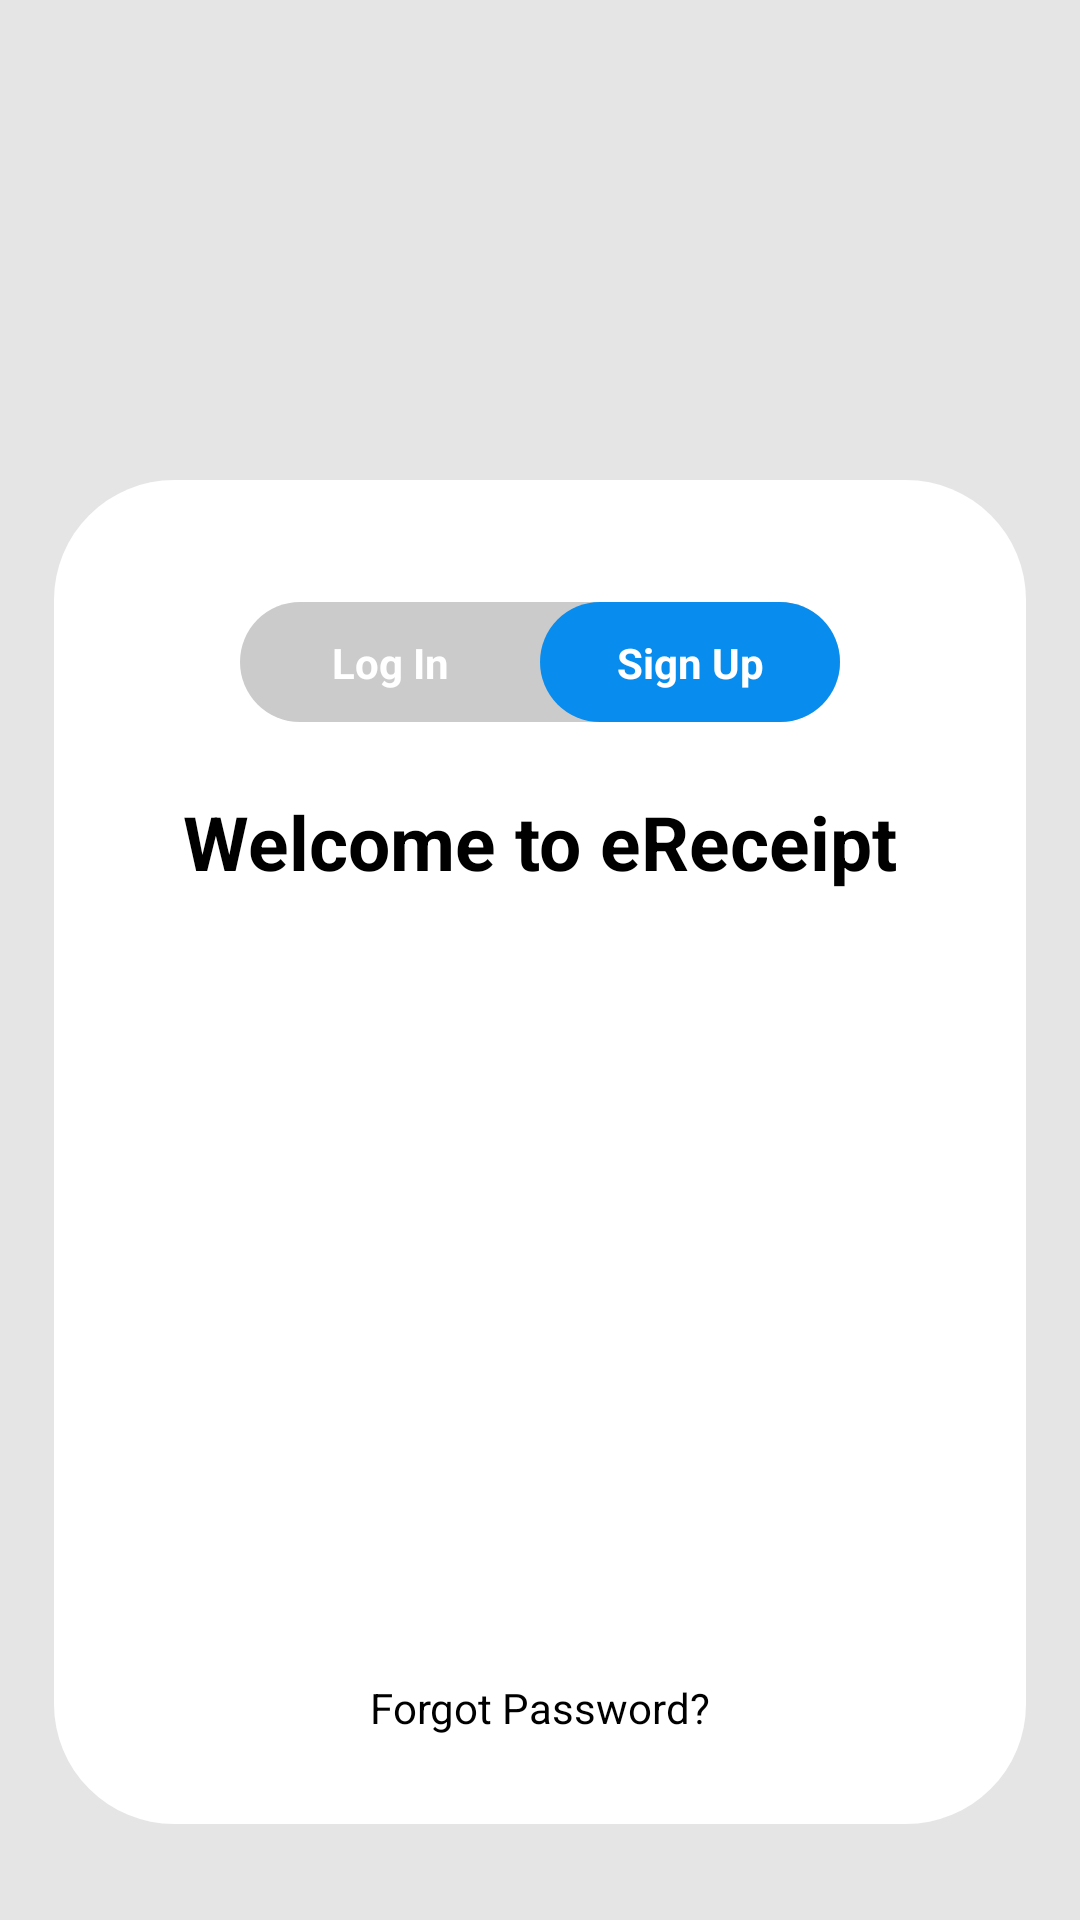

Android layout source for this screen:
<!-- AndroidManifest.xml: application theme Theme.EReceipt -->
<!-- res/layout/fragment_signup.xml -->
<?xml version="1.0" encoding="utf-8"?>
<androidx.constraintlayout.widget.ConstraintLayout xmlns:android="http://schemas.android.com/apk/res/android"
    android:layout_width="match_parent"
    android:layout_height="match_parent"
    xmlns:app="http://schemas.android.com/apk/res-auto"
    android:background="@color/light_gray">

    <androidx.constraintlayout.widget.Guideline
        android:id="@+id/bottom_guideline"
        android:layout_width="wrap_content"
        android:layout_height="wrap_content"
        android:orientation="horizontal"
        app:layout_constraintGuide_percent="0.95"
        />

    <ImageView
        android:id="@+id/menu"
        android:layout_width="0dp"
        android:layout_height="0dp"
        android:background="@drawable/bottom_menu"
        app:layout_constraintWidth_percent="0.90"
        app:layout_constraintHeight_percent="0.7"
        app:layout_constraintLeft_toLeftOf="parent"
        app:layout_constraintRight_toRightOf="parent"
        app:layout_constraintBottom_toTopOf="@id/bottom_guideline"/>

    <TextView
        android:layout_width="wrap_content"
        android:layout_height="wrap_content"
        android:text="@string/forgot_password"
        android:textColor="@color/black"
        app:layout_constraintRight_toRightOf="parent"
        app:layout_constraintLeft_toLeftOf="parent"
        app:layout_constraintBottom_toTopOf="@+id/bottom_guideline"
        app:layout_constraintTop_toTopOf="parent"
        app:layout_constraintVertical_bias="0.95"
        />
    <TextView
        android:id="@+id/welcome_text"
        android:layout_width="wrap_content"
        android:layout_height="wrap_content"
        android:text="@string/welcome"
        android:textStyle="bold"
        android:textSize="25sp"
        android:textColor="@color/black"
        app:layout_constraintRight_toRightOf="parent"
        app:layout_constraintLeft_toLeftOf="parent"
        app:layout_constraintBottom_toTopOf="@+id/bottom_guideline"
        app:layout_constraintTop_toTopOf="@id/menu"
        app:layout_constraintVertical_bias="0.25"
        />

    <ImageView
        android:id="@+id/to_log_in"
        android:layout_width="200dp"
        android:layout_height="40dp"
        android:background="@drawable/button"
        android:backgroundTint="@color/dark_gray"
        app:layout_constraintRight_toRightOf="parent"
        app:layout_constraintLeft_toLeftOf="parent"
        app:layout_constraintBottom_toTopOf="@+id/bottom_guideline"
        app:layout_constraintTop_toTopOf="@id/menu"
        app:layout_constraintVertical_bias="0.10"
        />
    <ImageView
        android:id="@+id/to_sign_up"
        android:layout_width="100dp"
        android:layout_height="40dp"
        android:background="@drawable/button"
        app:layout_constraintRight_toRightOf="@id/to_log_in"
        app:layout_constraintBottom_toTopOf="@+id/bottom_guideline"
        app:layout_constraintTop_toTopOf="@id/menu"
        app:layout_constraintVertical_bias="0.10"
        />
    <TextView
        android:layout_width="wrap_content"
        android:layout_height="wrap_content"
        android:text="@string/sign_up"
        android:textStyle="bold"
        android:textColor="@color/white"
        app:layout_constraintTop_toTopOf="@+id/to_sign_up"
        app:layout_constraintBottom_toBottomOf="@id/to_sign_up"
        app:layout_constraintStart_toStartOf="@id/to_sign_up"
        app:layout_constraintEnd_toEndOf="@id/to_sign_up"
        />
    <TextView
        android:layout_width="wrap_content"
        android:layout_height="wrap_content"
        android:text="@string/log_in"
        android:textStyle="bold"
        android:textColor="@color/white"
        app:layout_constraintTop_toTopOf="@+id/to_log_in"
        app:layout_constraintBottom_toBottomOf="@id/to_log_in"
        app:layout_constraintStart_toStartOf="@id/to_log_in"
        app:layout_constraintEnd_toStartOf="@id/to_sign_up"
        />

    <androidx.fragment.app.FragmentContainerView
        android:id="@+id/sign_up_container"
        android:layout_width="0dp"
        android:layout_height="wrap_content"
        app:layout_constraintStart_toStartOf="@+id/menu"
        app:layout_constraintEnd_toEndOf="@+id/menu"
        app:layout_constraintBottom_toTopOf="@+id/bottom_guideline"
        app:layout_constraintTop_toBottomOf="@+id/welcome_text"
        app:layout_constraintWidth_percent="0.8"
        app:layout_constraintVertical_bias="0.10"
        />
    

</androidx.constraintlayout.widget.ConstraintLayout>
<!-- resources referenced by this layout -->
<resources>
  <color name="black">#FF000000</color>
  <color name="dark_gray">#CBCBCB</color>
  <color name="light_gray">#E5E5E5</color>
  <color name="white">#FFFFFFFF</color>
  <!-- drawable bottom_menu (drawable) -->
  <?xml version="1.0" encoding="utf-8"?>
  <shape xmlns:android="http://schemas.android.com/apk/res/android"
      android:shape="rectangle">
  
      <corners
          android:radius="40dp"/>
      <size
          android:height="100dp"
          android:width="300dp"/>
  
      <solid
          android:color="#FFFFFF"/>
  
  </shape>
  <!-- drawable button (drawable) -->
  <?xml version="1.0" encoding="utf-8"?>
  <shape xmlns:android="http://schemas.android.com/apk/res/android"
      android:shape="rectangle">
  
      <corners
          android:radius="40dp"/>
      <size
          android:height="50dp"
          android:width="300dp"/>
      <solid
          android:color="@color/blue"/>
  
  </shape>
  <string name="back">back</string>
  <string name="forgot_password">Forgot Password?</string>
  <string name="log_in">Log In</string>
  <string name="next">next</string>
  <string name="sign_up">Sign Up</string>
  <string name="welcome">Welcome to eReceipt</string>
  <style name="Theme.EReceipt" parent="Theme.AppCompat.Light.NoActionBar">
          
          <item name="colorPrimary">@color/black</item>
          <item name="colorPrimaryVariant">@color/purple_700</item>
          <item name="colorOnPrimary">@color/white</item>
          
          <item name="colorSecondary">@color/teal_200</item>
          <item name="colorSecondaryVariant">@color/teal_700</item>
          <item name="colorOnSecondary">@color/black</item>
          
          <item name="android:statusBarColor">?attr/colorPrimaryVariant</item>
          
      </style>
  <color name="blue">#088DEE</color>
  <color name="purple_700">#FF3700B3</color>
  <color name="teal_200">#FF03DAC5</color>
  <color name="teal_700">#FF018786</color>
</resources>
